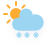
t = 0.00 s
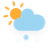
t = 1.95 s
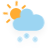
t = 3.45 s
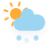
t = 4.95 s
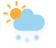
t = 6.83 s
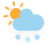
t = 8.70 s

The animated SVG that drew these frames (rendered in a browser with its animation timeline set to each time). Animation: 5 CSS @keyframes rules; frames cover the first 8.70 s, repeats indefinitely.

<svg width="56" height="48" version="1.1" xmlns="http://www.w3.org/2000/svg">
   <defs>
      <filter id="blur" x="-.24684" y="-.26897" width="1.4937" height="1.6759">
         <feGaussianBlur in="SourceAlpha" stdDeviation="3" />
         <feOffset dx="0" dy="4" result="offsetblur" />
         <feComponentTransfer>
            <feFuncA slope="0.05" type="linear" />
         </feComponentTransfer>
         <feMerge>
            <feMergeNode />
            <feMergeNode in="SourceGraphic" />
         </feMerge>
      </filter>
      <style type="text/css">
         <![CDATA[
         /*
** CLOUDS
*/
         @keyframes am-weather-cloud-2 {
            0% {
               -webkit-transform: translate(0px, 0px);
               -moz-transform: translate(0px, 0px);
               -ms-transform: translate(0px, 0px);
               transform: translate(0px, 0px);
            }

            50% {
               -webkit-transform: translate(2px, 0px);
               -moz-transform: translate(2px, 0px);
               -ms-transform: translate(2px, 0px);
               transform: translate(2px, 0px);
            }

            100% {
               -webkit-transform: translate(0px, 0px);
               -moz-transform: translate(0px, 0px);
               -ms-transform: translate(0px, 0px);
               transform: translate(0px, 0px);
            }
         }

         .am-weather-cloud-2 {
            -webkit-animation-name: am-weather-cloud-2;
            -moz-animation-name: am-weather-cloud-2;
            animation-name: am-weather-cloud-2;
            -webkit-animation-duration: 3s;
            -moz-animation-duration: 3s;
            animation-duration: 3s;
            -webkit-animation-timing-function: linear;
            -moz-animation-timing-function: linear;
            animation-timing-function: linear;
            -webkit-animation-iteration-count: infinite;
            -moz-animation-iteration-count: infinite;
            animation-iteration-count: infinite;
         }

         /*
** SUN
*/
         @keyframes am-weather-sun {
            0% {
               -webkit-transform: rotate(0deg);
               -moz-transform: rotate(0deg);
               -ms-transform: rotate(0deg);
               transform: rotate(0deg);
            }

            100% {
               -webkit-transform: rotate(360deg);
               -moz-transform: rotate(360deg);
               -ms-transform: rotate(360deg);
               transform: rotate(360deg);
            }
         }

         .am-weather-sun {
            -webkit-animation-name: am-weather-sun;
            -moz-animation-name: am-weather-sun;
            -ms-animation-name: am-weather-sun;
            animation-name: am-weather-sun;
            -webkit-animation-duration: 9s;
            -moz-animation-duration: 9s;
            -ms-animation-duration: 9s;
            animation-duration: 9s;
            -webkit-animation-timing-function: linear;
            -moz-animation-timing-function: linear;
            -ms-animation-timing-function: linear;
            animation-timing-function: linear;
            -webkit-animation-iteration-count: infinite;
            -moz-animation-iteration-count: infinite;
            -ms-animation-iteration-count: infinite;
            animation-iteration-count: infinite;
         }

         @keyframes am-weather-sun-shiny {
            0% {
               stroke-dasharray: 3px 10px;
               stroke-dashoffset: 0px;
            }

            50% {
               stroke-dasharray: 0.1px 10px;
               stroke-dashoffset: -1px;
            }

            100% {
               stroke-dasharray: 3px 10px;
               stroke-dashoffset: 0px;
            }
         }

         .am-weather-sun-shiny line {
            -webkit-animation-name: am-weather-sun-shiny;
            -moz-animation-name: am-weather-sun-shiny;
            -ms-animation-name: am-weather-sun-shiny;
            animation-name: am-weather-sun-shiny;
            -webkit-animation-duration: 2s;
            -moz-animation-duration: 2s;
            -ms-animation-duration: 2s;
            animation-duration: 2s;
            -webkit-animation-timing-function: linear;
            -moz-animation-timing-function: linear;
            -ms-animation-timing-function: linear;
            animation-timing-function: linear;
            -webkit-animation-iteration-count: infinite;
            -moz-animation-iteration-count: infinite;
            -ms-animation-iteration-count: infinite;
            animation-iteration-count: infinite;
         }

         /*
** SNOW
*/
         @keyframes am-weather-snow {
            0% {
               -webkit-transform: translateX(0) translateY(0);
               -moz-transform: translateX(0) translateY(0);
               -ms-transform: translateX(0) translateY(0);
               transform: translateX(0) translateY(0);
            }

            33.33% {
               -webkit-transform: translateX(-1.2px) translateY(2px);
               -moz-transform: translateX(-1.2px) translateY(2px);
               -ms-transform: translateX(-1.2px) translateY(2px);
               transform: translateX(-1.2px) translateY(2px);
            }

            66.66% {
               -webkit-transform: translateX(1.4px) translateY(4px);
               -moz-transform: translateX(1.4px) translateY(4px);
               -ms-transform: translateX(1.4px) translateY(4px);
               transform: translateX(1.4px) translateY(4px);
               opacity: 1;
            }

            100% {
               -webkit-transform: translateX(-1.6px) translateY(6px);
               -moz-transform: translateX(-1.6px) translateY(6px);
               -ms-transform: translateX(-1.6px) translateY(6px);
               transform: translateX(-1.6px) translateY(6px);
               opacity: 0;
            }
         }

         @keyframes am-weather-snow-reverse {
            0% {
               -webkit-transform: translateX(0) translateY(0);
               -moz-transform: translateX(0) translateY(0);
               -ms-transform: translateX(0) translateY(0);
               transform: translateX(0) translateY(0);
            }

            33.33% {
               -webkit-transform: translateX(1.2px) translateY(2px);
               -moz-transform: translateX(1.2px) translateY(2px);
               -ms-transform: translateX(1.2px) translateY(2px);
               transform: translateX(1.2px) translateY(2px);
            }

            66.66% {
               -webkit-transform: translateX(-1.4px) translateY(4px);
               -moz-transform: translateX(-1.4px) translateY(4px);
               -ms-transform: translateX(-1.4px) translateY(4px);
               transform: translateX(-1.4px) translateY(4px);
               opacity: 1;
            }

            100% {
               -webkit-transform: translateX(1.6px) translateY(6px);
               -moz-transform: translateX(1.6px) translateY(6px);
               -ms-transform: translateX(1.6px) translateY(6px);
               transform: translateX(1.6px) translateY(6px);
               opacity: 0;
            }
         }

         .am-weather-snow-1 {
            -webkit-animation-name: am-weather-snow;
            -moz-animation-name: am-weather-snow;
            -ms-animation-name: am-weather-snow;
            animation-name: am-weather-snow;
            -webkit-animation-duration: 2s;
            -moz-animation-duration: 2s;
            -ms-animation-duration: 2s;
            animation-duration: 2s;
            -webkit-animation-timing-function: linear;
            -moz-animation-timing-function: linear;
            -ms-animation-timing-function: linear;
            animation-timing-function: linear;
            -webkit-animation-iteration-count: infinite;
            -moz-animation-iteration-count: infinite;
            -ms-animation-iteration-count: infinite;
            animation-iteration-count: infinite;
         }

         .am-weather-snow-2 {
            -webkit-animation-name: am-weather-snow;
            -moz-animation-name: am-weather-snow;
            -ms-animation-name: am-weather-snow;
            animation-name: am-weather-snow;
            -webkit-animation-delay: 1.2s;
            -moz-animation-delay: 1.2s;
            -ms-animation-delay: 1.2s;
            animation-delay: 1.2s;
            -webkit-animation-duration: 2s;
            -moz-animation-duration: 2s;
            -ms-animation-duration: 2s;
            animation-duration: 2s;
            -webkit-animation-timing-function: linear;
            -moz-animation-timing-function: linear;
            -ms-animation-timing-function: linear;
            animation-timing-function: linear;
            -webkit-animation-iteration-count: infinite;
            -moz-animation-iteration-count: infinite;
            -ms-animation-iteration-count: infinite;
            animation-iteration-count: infinite;
         }

         .am-weather-snow-3 {
            -webkit-animation-name: am-weather-snow-reverse;
            -moz-animation-name: am-weather-snow-reverse;
            -ms-animation-name: am-weather-snow-reverse;
            animation-name: am-weather-snow-reverse;
            -webkit-animation-duration: 2s;
            -moz-animation-duration: 2s;
            -ms-animation-duration: 2s;
            animation-duration: 2s;
            -webkit-animation-timing-function: linear;
            -moz-animation-timing-function: linear;
            -ms-animation-timing-function: linear;
            animation-timing-function: linear;
            -webkit-animation-iteration-count: infinite;
            -moz-animation-iteration-count: infinite;
            -ms-animation-iteration-count: infinite;
            animation-iteration-count: infinite;
         }
         ]]>
      </style>
   </defs>
   <g transform="translate(16,-2)" filter="url(#blur)">
      <g transform="translate(0,16)">
         <g class="am-weather-sun"
            style="-moz-animation-duration:9s;-moz-animation-iteration-count:infinite;-moz-animation-name:am-weather-sun;-moz-animation-timing-function:linear;-ms-animation-duration:9s;-ms-animation-iteration-count:infinite;-ms-animation-name:am-weather-sun;-ms-animation-timing-function:linear;-webkit-animation-duration:9s;-webkit-animation-iteration-count:infinite;-webkit-animation-name:am-weather-sun;-webkit-animation-timing-function:linear">
            <line transform="translate(0,9)" y2="3" fill="none" stroke="#FFAC32"
               stroke-linecap="round"
               stroke-width="2" />
            <g transform="rotate(45)">
               <line transform="translate(0,9)" y2="3" fill="none" stroke="#FFAC32"
                  stroke-linecap="round"
                  stroke-width="2" />
            </g>
            <g transform="rotate(90)">
               <line transform="translate(0,9)" y2="3" fill="none" stroke="#FFAC32"
                  stroke-linecap="round"
                  stroke-width="2" />
            </g>
            <g transform="rotate(135)">
               <line transform="translate(0,9)" y2="3" fill="none" stroke="#FFAC32"
                  stroke-linecap="round"
                  stroke-width="2" />
            </g>
            <g transform="scale(-1)">
               <line transform="translate(0,9)" y2="3" fill="none" stroke="#FFAC32"
                  stroke-linecap="round"
                  stroke-width="2" />
            </g>
            <g transform="rotate(225)">
               <line transform="translate(0,9)" y2="3" fill="none" stroke="#FFAC32"
                  stroke-linecap="round"
                  stroke-width="2" />
            </g>
            <g transform="rotate(-90)">
               <line transform="translate(0,9)" y2="3" fill="none" stroke="#FFAC32"
                  stroke-linecap="round"
                  stroke-width="2" />
            </g>
            <g transform="rotate(-45)">
               <line transform="translate(0,9)" y2="3" fill="none" stroke="#FFAC32"
                  stroke-linecap="round"
                  stroke-width="2" />
            </g>
         </g>
         <circle r="5" fill="#FFAC32" stroke="#FFAC32" stroke-width="2" />
      </g>
      <g class="am-weather-cloud-2"
         style="-moz-animation-duration:3s;-moz-animation-iteration-count:infinite;-moz-animation-name:am-weather-cloud-2;-moz-animation-timing-function:linear;-webkit-animation-duration:3s;-webkit-animation-iteration-count:infinite;-webkit-animation-name:am-weather-cloud-2;-webkit-animation-timing-function:linear">
         <path transform="translate(-20,-11)"
            d="m47.7 35.4c0-4.6-3.7-8.2-8.2-8.2-1 0-1.9 0.2-2.8 0.5-0.3-3.4-3.1-6.2-6.6-6.2-3.7 0-6.7 3-6.7 6.7 0 0.8 0.2 1.6 0.4 2.3-0.3-0.1-0.7-0.1-1-0.1-3.7 0-6.7 3-6.7 6.7 0 3.6 2.9 6.6 6.5 6.7h17.2c4.4-0.5 7.9-4 7.9-8.4z"
            fill="#9CD5F2" stroke="transparent" stroke-linejoin="round" stroke-width="1.2" />
      </g>
      <g class="am-weather-snow-1"
         style="-moz-animation-duration:2s;-moz-animation-iteration-count:infinite;-moz-animation-name:am-weather-snow;-moz-animation-timing-function:linear;-ms-animation-duration:2s;-ms-animation-iteration-count:infinite;-ms-animation-name:am-weather-snow;-ms-animation-timing-function:linear;-webkit-animation-duration:2s;-webkit-animation-iteration-count:infinite;-webkit-animation-name:am-weather-snow;-webkit-animation-timing-function:linear">
         <g transform="translate(3,28)" fill="none" stroke="#9CD5F2" stroke-linecap="round">
            <line transform="translate(0,9)" y1="-2.5" y2="2.5" stroke-width="1.2" />
            <line transform="rotate(45,-10.864,4.5)" y1="-2.5" y2="2.5" />
            <line transform="rotate(90,-4.5,4.5)" y1="-2.5" y2="2.5" />
            <line transform="rotate(135,-1.864,4.5)" y1="-2.5" y2="2.5" />
         </g>
      </g>
      <g class="am-weather-snow-2"
         style="-moz-animation-delay:1.2s;-moz-animation-duration:2s;-moz-animation-iteration-count:infinite;-moz-animation-name:am-weather-snow;-moz-animation-timing-function:linear;-ms-animation-delay:1.2s;-ms-animation-duration:2s;-ms-animation-iteration-count:infinite;-ms-animation-name:am-weather-snow;-ms-animation-timing-function:linear;-webkit-animation-delay:1.2s;-webkit-animation-duration:2s;-webkit-animation-iteration-count:infinite;-webkit-animation-name:am-weather-snow;-webkit-animation-timing-function:linear">
         <g transform="translate(11,28)" fill="none" stroke="#9CD5F2" stroke-linecap="round">
            <line transform="translate(0,9)" y1="-2.5" y2="2.5" stroke-width="1.2" />
            <line transform="rotate(45,-10.864,4.5)" y1="-2.5" y2="2.5" />
            <line transform="rotate(90,-4.5,4.5)" y1="-2.5" y2="2.5" />
            <line transform="rotate(135,-1.864,4.5)" y1="-2.5" y2="2.5" />
         </g>
      </g>
      <g class="am-weather-snow-3"
         style="-moz-animation-duration:2s;-moz-animation-iteration-count:infinite;-moz-animation-name:am-weather-snow-reverse;-moz-animation-timing-function:linear;-ms-animation-duration:2s;-ms-animation-iteration-count:infinite;-ms-animation-name:am-weather-snow-reverse;-ms-animation-timing-function:linear;-webkit-animation-duration:2s;-webkit-animation-iteration-count:infinite;-webkit-animation-name:am-weather-snow-reverse;-webkit-animation-timing-function:linear">
         <g transform="translate(20,28)" fill="none" stroke="#9CD5F2" stroke-linecap="round">
            <line transform="translate(0,9)" y1="-2.5" y2="2.5" stroke-width="1.2" />
            <line transform="rotate(45,-10.864,4.5)" y1="-2.5" y2="2.5" />
            <line transform="rotate(90,-4.5,4.5)" y1="-2.5" y2="2.5" />
            <line transform="rotate(135,-1.864,4.5)" y1="-2.5" y2="2.5" />
         </g>
      </g>
   </g>
</svg>